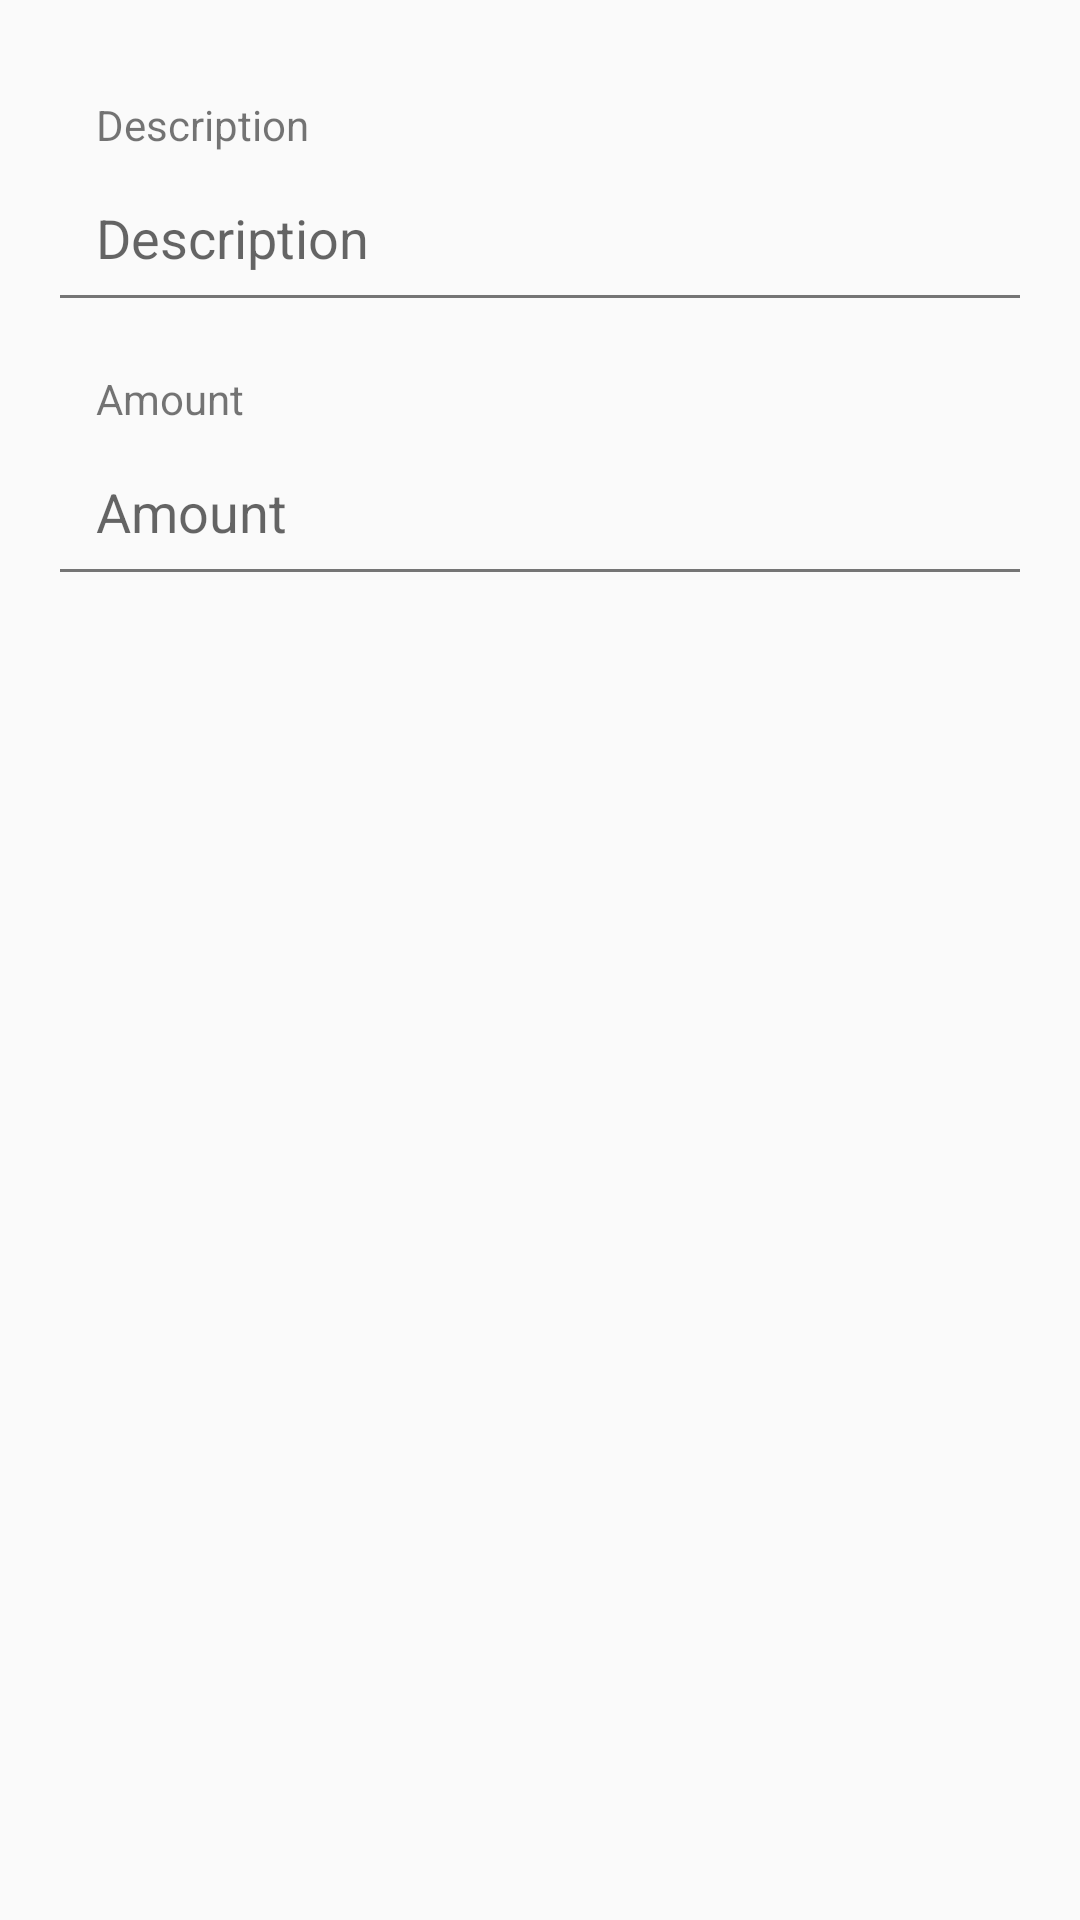

Here is an Android app screen rendered from its layout file. Give the layout XML and the strings, colors and styles it references.
<!-- AndroidManifest.xml: activity theme BussenlisteTheme.NoActionBar -->
<!-- res/layout/fine_detail.xml -->
<LinearLayout xmlns:android="http://schemas.android.com/apk/res/android"
    xmlns:tools="http://schemas.android.com/tools"
    android:id="@+id/fine_detail"
    android:layout_width="match_parent"
    android:layout_height="match_parent"
    android:orientation="vertical"
    android:padding="16dp"
    tools:context="com.hermann.bussenliste.unitconverter.fragments.FineDetailFragment">

    <TextView
        android:layout_width="match_parent"
        android:layout_height="wrap_content"
        android:text="@string/fineDescription"
        android:paddingTop="@dimen/text_margin"
        android:paddingLeft="@dimen/text_margin"
        android:paddingStart="@dimen/text_margin"
        android:paddingRight="@dimen/text_margin"
        android:paddingEnd="@dimen/text_margin"/>

    <EditText
        android:id="@+id/fine_description"
        android:layout_width="match_parent"
        android:layout_height="wrap_content"
        android:hint="@string/fineDescription"
        android:padding="@dimen/text_margin"/>

    <TextView
        android:layout_width="match_parent"
        android:layout_height="wrap_content"
        android:text="@string/fineAmountText"
        android:paddingTop="@dimen/text_margin"
        android:paddingLeft="@dimen/text_margin"
        android:paddingStart="@dimen/text_margin"
        android:paddingRight="@dimen/text_margin"
        android:paddingEnd="@dimen/text_margin"/>

    <EditText
        android:id="@+id/fine_amount"
        android:layout_width="match_parent"
        android:layout_height="wrap_content"
        android:hint="@string/fineAmountText"
        android:padding="@dimen/text_margin"
        android:inputType="number"/>

</LinearLayout>
<!-- resources referenced by this layout -->
<resources>
  <dimen name="text_margin">16dp</dimen>
  <string name="fineAmountText">Amount</string>
  <string name="fineDescription">Description</string>
  <style name="BussenlisteTheme.NoActionBar">
          <item name="windowActionBar">false</item>
          <item name="windowNoTitle">true</item>
      </style>
</resources>
